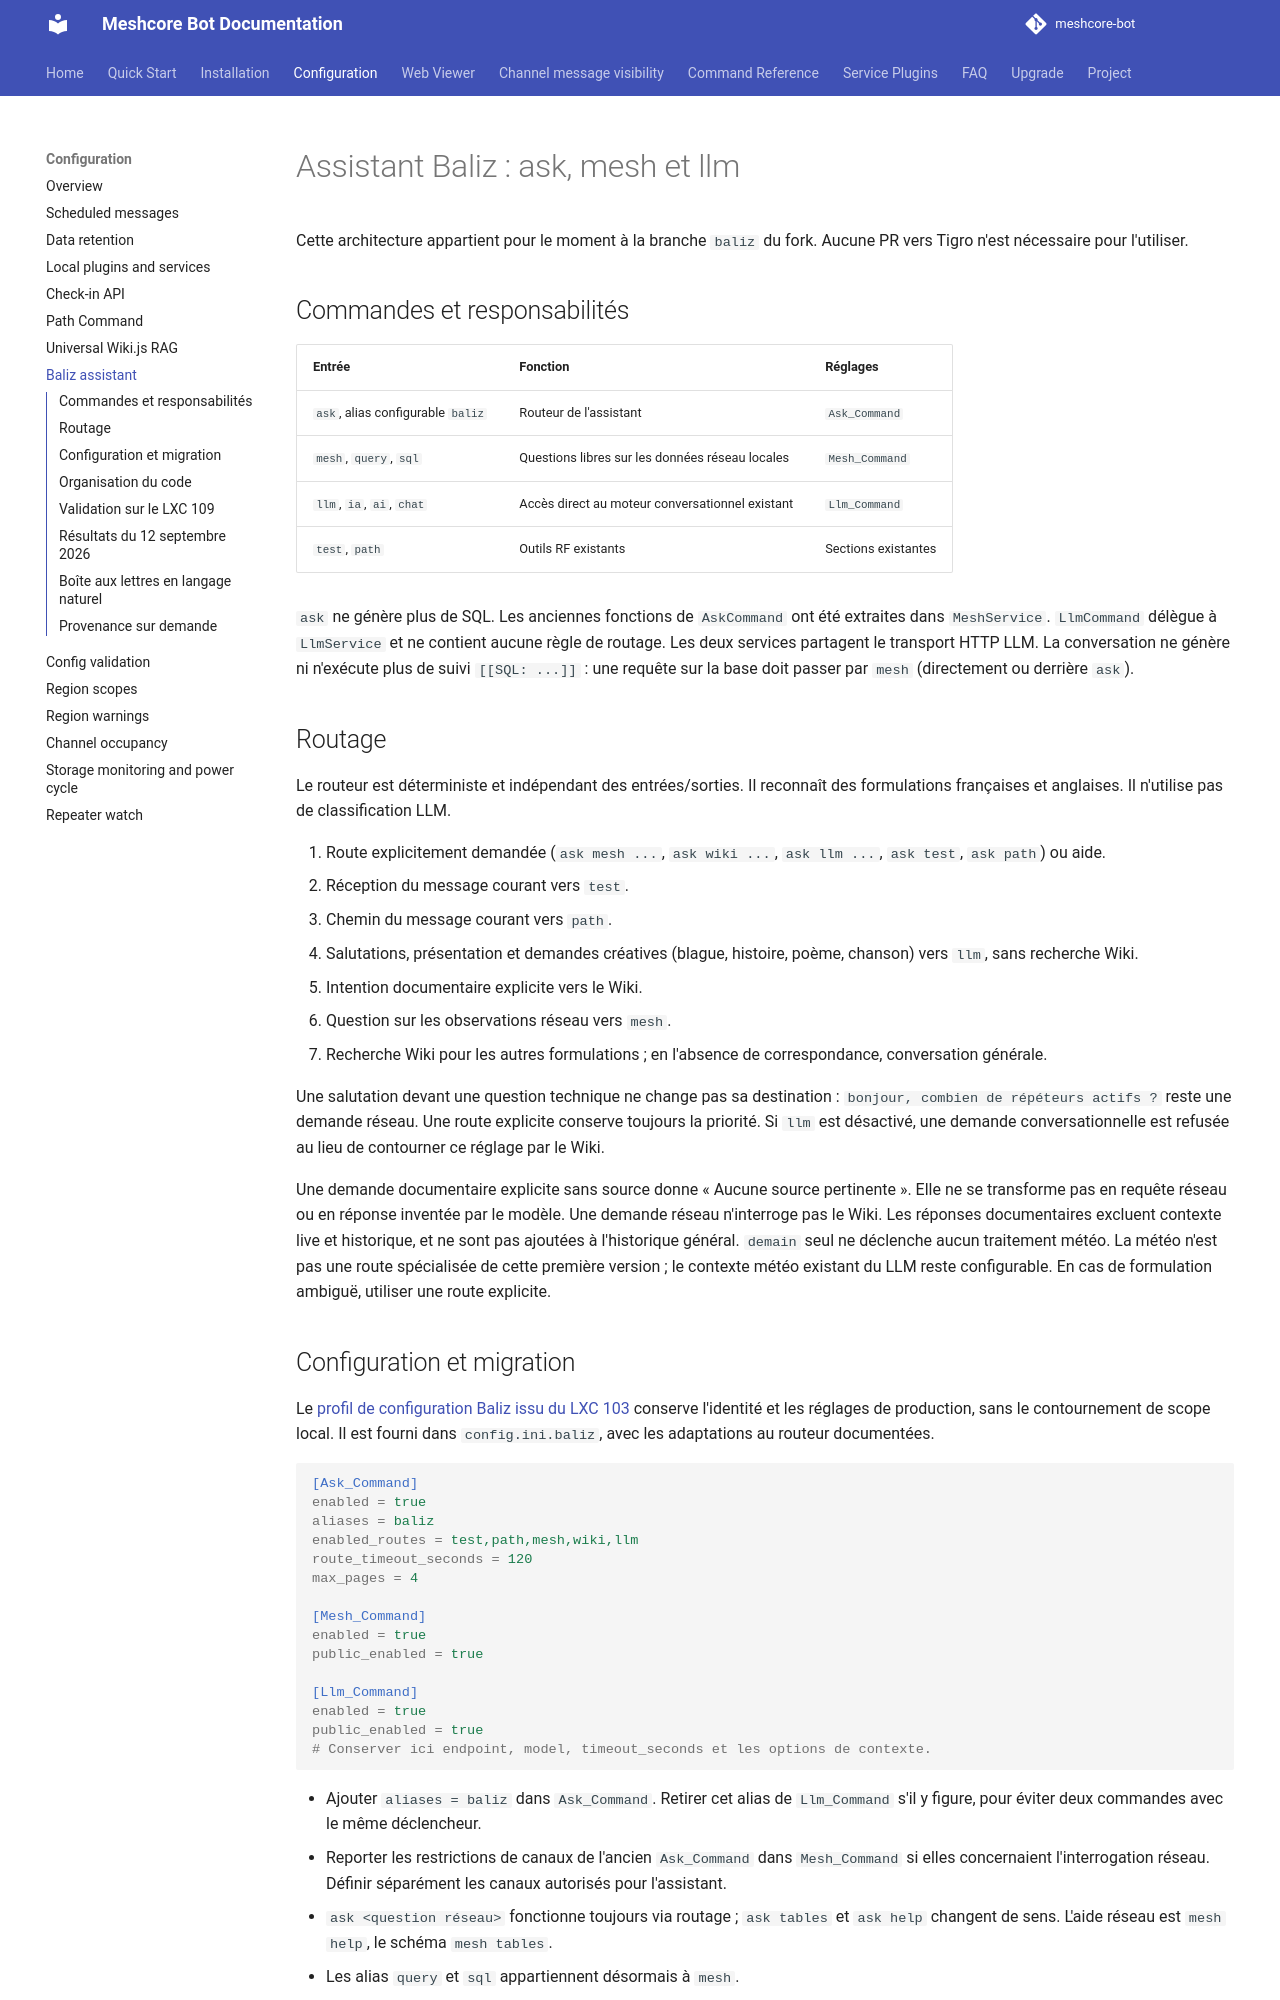

repository: Tigro14/meshcore-bot · page: baliz-assistant/index.html · generator: mkdocs

# Assistant Baliz : ask, mesh et llm

Cette architecture appartient pour le moment à la branche `baliz` du fork.
Aucune PR vers Tigro n'est nécessaire pour l'utiliser.

## Commandes et responsabilités

| Entrée | Fonction | Réglages |
| --- | --- | --- |
| `ask`, alias configurable `baliz` | Routeur de l'assistant | `Ask_Command` |
| `mesh`, `query`, `sql` | Questions libres sur les données réseau locales | `Mesh_Command` |
| `llm`, `ia`, `ai`, `chat` | Accès direct au moteur conversationnel existant | `Llm_Command` |
| `test`, `path` | Outils RF existants | Sections existantes |

`ask` ne génère plus de SQL. Les anciennes fonctions de `AskCommand` ont été
extraites dans `MeshService`. `LlmCommand` délègue à `LlmService` et ne contient
aucune règle de routage. Les deux services partagent le transport HTTP LLM.
La conversation ne génère ni n'exécute plus de suivi `[[SQL: ...]]` : une requête
sur la base doit passer par `mesh` (directement ou derrière `ask`).

## Routage

Le routeur est déterministe et indépendant des entrées/sorties. Il reconnaît des
formulations françaises et anglaises. Il n'utilise pas de classification LLM.

1. Route explicitement demandée (`ask mesh ...`, `ask wiki ...`, `ask llm ...`,
   `ask test`, `ask path`) ou aide.
2. Réception du message courant vers `test`.
3. Chemin du message courant vers `path`.
4. Salutations, présentation et demandes créatives (blague, histoire, poème,
   chanson) vers `llm`, sans recherche Wiki.
5. Intention documentaire explicite vers le Wiki.
6. Question sur les observations réseau vers `mesh`.
7. Recherche Wiki pour les autres formulations ; en l'absence de correspondance,
   conversation générale.

Une salutation devant une question technique ne change pas sa destination :
`bonjour, combien de répéteurs actifs ?` reste une demande réseau. Une route
explicite conserve toujours la priorité. Si `llm` est désactivé, une demande
conversationnelle est refusée au lieu de contourner ce réglage par le Wiki.

Une demande documentaire explicite sans source donne « Aucune source pertinente ».
Elle ne se transforme pas en requête réseau ou en réponse inventée par le modèle.
Une demande réseau n'interroge pas le Wiki. Les réponses documentaires excluent
contexte live et historique, et ne sont pas ajoutées à l'historique général.
`demain` seul ne déclenche aucun traitement météo. La météo n'est pas une route
spécialisée de cette première version ; le contexte météo existant du LLM reste
configurable. En cas de formulation ambiguë, utiliser une route explicite.

## Configuration et migration

Le [profil de configuration Baliz issu du LXC 103](baliz-config.md) conserve
l'identité et les réglages de production, sans le contournement de scope local.
Il est fourni dans `config.ini.baliz`, avec les adaptations au routeur documentées.

```ini
[Ask_Command]
enabled = true
aliases = baliz
enabled_routes = test,path,mesh,wiki,llm
route_timeout_seconds = 120
max_pages = 4

[Mesh_Command]
enabled = true
public_enabled = true

[Llm_Command]
enabled = true
public_enabled = true
# Conserver ici endpoint, model, timeout_seconds et les options de contexte.
```

- Ajouter `aliases = baliz` dans `Ask_Command`. Retirer cet alias de
  `Llm_Command` s'il y figure, pour éviter deux commandes avec le même déclencheur.
- Reporter les restrictions de canaux de l'ancien `Ask_Command` dans
  `Mesh_Command` si elles concernaient l'interrogation réseau. Définir séparément
  les canaux autorisés pour l'assistant.
- `ask <question réseau>` fonctionne toujours via routage ; `ask tables` et
  `ask help` changent de sens. L'aide réseau est `mesh help`, le schéma `mesh tables`.
- Les alias `query` et `sql` appartiennent désormais à `mesh`.
- L'ancien réglage `Llm_Command.db_query_enabled` n'est plus utilisé. Activer
  `Mesh_Command.enabled` et la route `mesh` à sa place.
- `enabled` active la capacité. `public_enabled = false` masque seulement
  l'accès direct de `llm` ou `mesh`, sans empêcher `ask` de l'utiliser.
- La route `wiki` exige `Llm_Command.enabled` et la configuration RAG existante.
  Les réglages documentaires se trouvent dans `[Rag_Service]`.
  Le RAG reste désactivé par défaut : configurer sa source avant utilisation.
- Les paramètres apparaissent dans l'éditeur des plugins. Les alias utilisent
  l'éditeur de mots-clés déjà existant.

Les autorisations de l'assistant **et** de la capacité cible s'appliquent.
Les restrictions de canaux et les cooldowns ne sont pas contournés. Un outil
indisponible produit une erreur explicite, sans basculer vers un autre outil.
